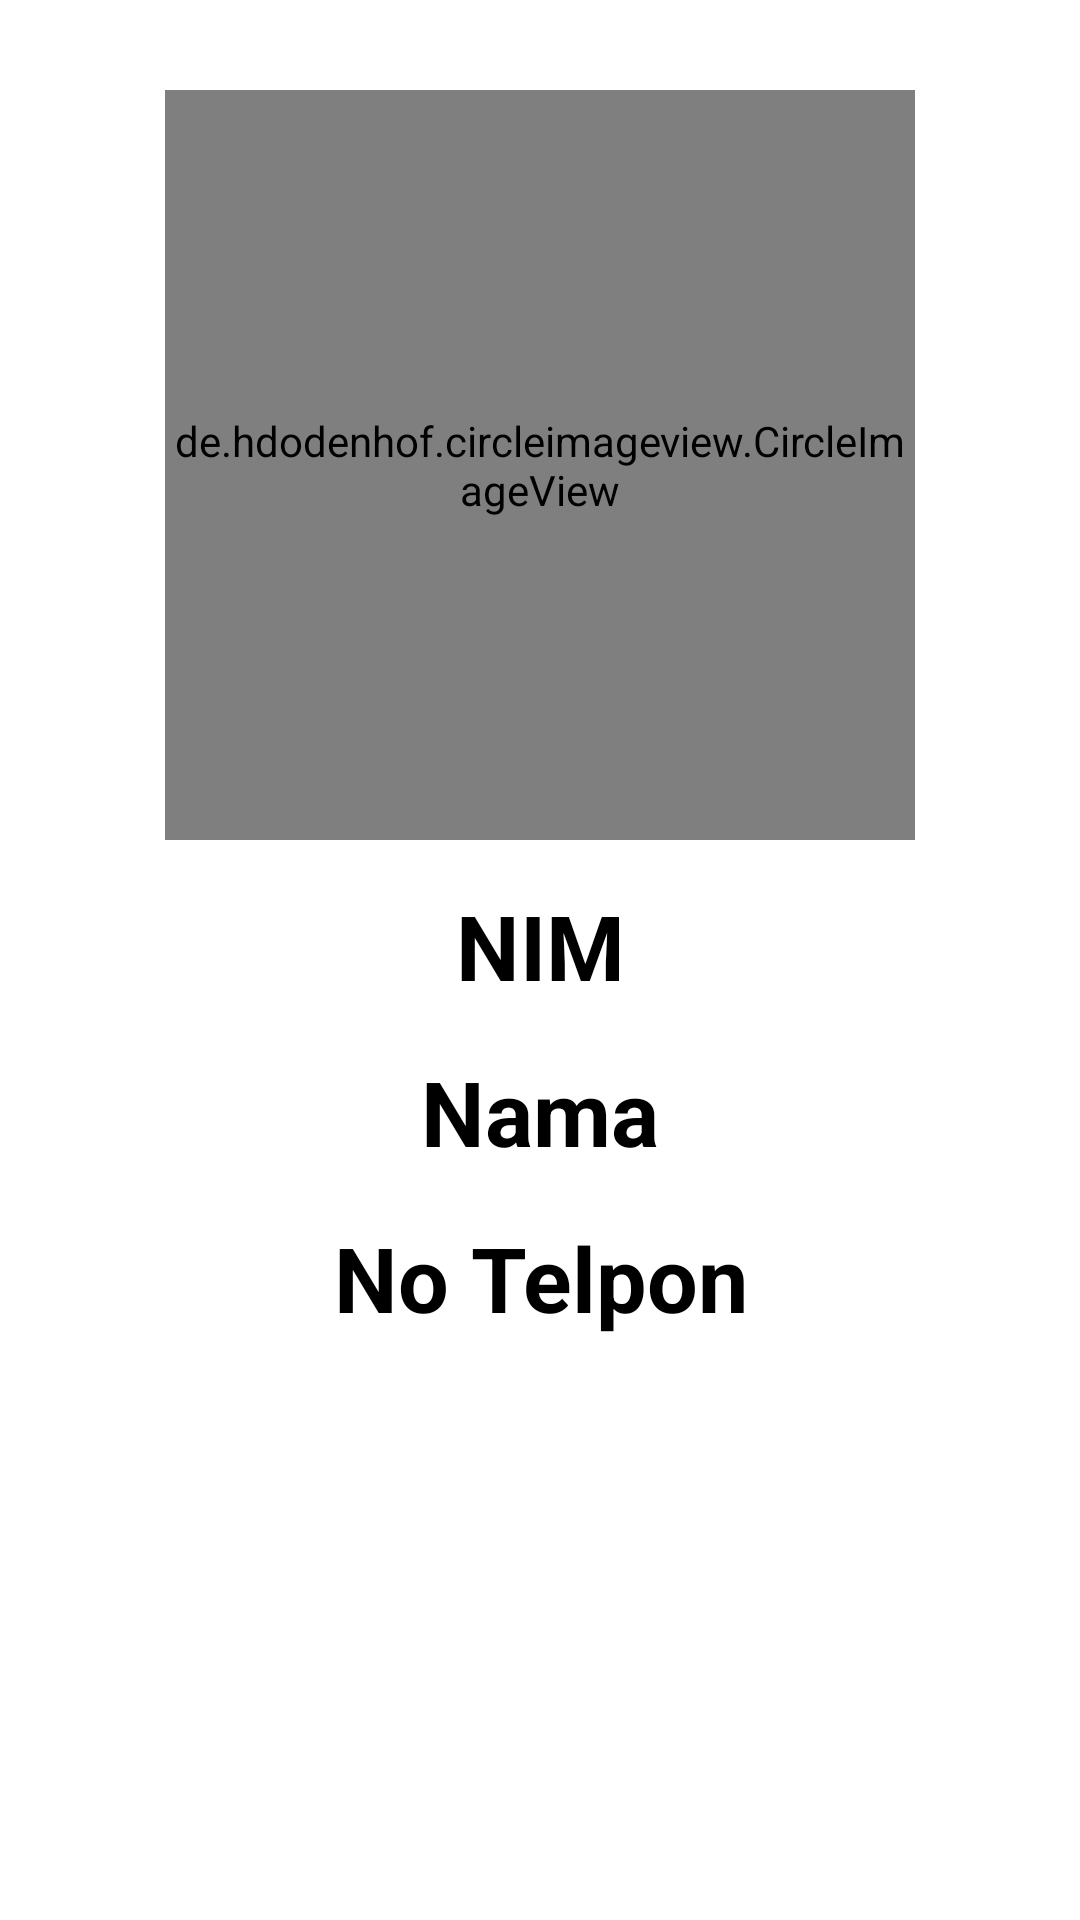

The Android layout XML behind this screen, and the referenced resources:
<!-- AndroidManifest.xml: application theme Theme.GridCardView -->
<!-- res/layout/activity_detail.xml -->
<?xml version="1.0" encoding="utf-8"?>
<RelativeLayout
    xmlns:android="http://schemas.android.com/apk/res/android"
    xmlns:app="http://schemas.android.com/apk/res-auto"
    xmlns:tools="http://schemas.android.com/tools"
    android:layout_width="match_parent"
    android:layout_height="match_parent"
    tools:context=".DetailActivity">
    
    <de.hdodenhof.circleimageview.CircleImageView
        android:id="@+id/images"
        android:layout_width="250dp"
        android:layout_height="250dp"
        android:src="@drawable/ic_launcher_background"
        android:layout_centerHorizontal="true"
        android:layout_marginTop="30dp"
        />
    
    <TextView
        android:id="@+id/nim"
        android:layout_width="match_parent"
        android:layout_height="wrap_content"
        android:text="NIM"
        android:textStyle="bold"
        android:textSize="30sp"
        android:textColor="@color/black"
        android:layout_below="@id/images"
        android:layout_marginTop="15dp"
        android:textAlignment="center"
        />

    <TextView
        android:id="@+id/nama"
        android:layout_width="match_parent"
        android:layout_height="wrap_content"
        android:text="Nama"
        android:textStyle="bold"
        android:textSize="30sp"
        android:textColor="@color/black"
        android:layout_below="@id/nim"
        android:layout_marginTop="15dp"
        android:textAlignment="center"
        />

    <TextView
        android:id="@+id/notelp"
        android:layout_width="match_parent"
        android:layout_height="wrap_content"
        android:text="No Telpon"
        android:textStyle="bold"
        android:textSize="30sp"
        android:textColor="@color/black"
        android:layout_below="@id/nama"
        android:layout_marginTop="15dp"
        android:textAlignment="center"
        />

</RelativeLayout>
<!-- resources referenced by this layout -->
<resources>
  <style name="Theme.GridCardView" parent="Theme.MaterialComponents.DayNight.DarkActionBar">
          
          <item name="colorPrimary">@color/purple_500</item>
          <item name="colorPrimaryVariant">@color/purple_700</item>
          <item name="colorOnPrimary">@color/white</item>
          
          <item name="colorSecondary">@color/teal_200</item>
          <item name="colorSecondaryVariant">@color/teal_700</item>
          <item name="colorOnSecondary">@color/black</item>
          
          <item name="android:statusBarColor">?attr/colorPrimaryVariant</item>
          
      </style>
  <!-- not gathered from this repository: default colours our renderer supplied (Android Studio template values) -->
  <color name="purple_500">#FF6200EE</color>
  <color name="purple_700">#FF3700B3</color>
  <color name="teal_200">#FF03DAC5</color>
  <color name="teal_700">#FF018786</color>
  <color name="black">#FF000000</color>
  <color name="white">#FFFFFFFF</color>
</resources>
